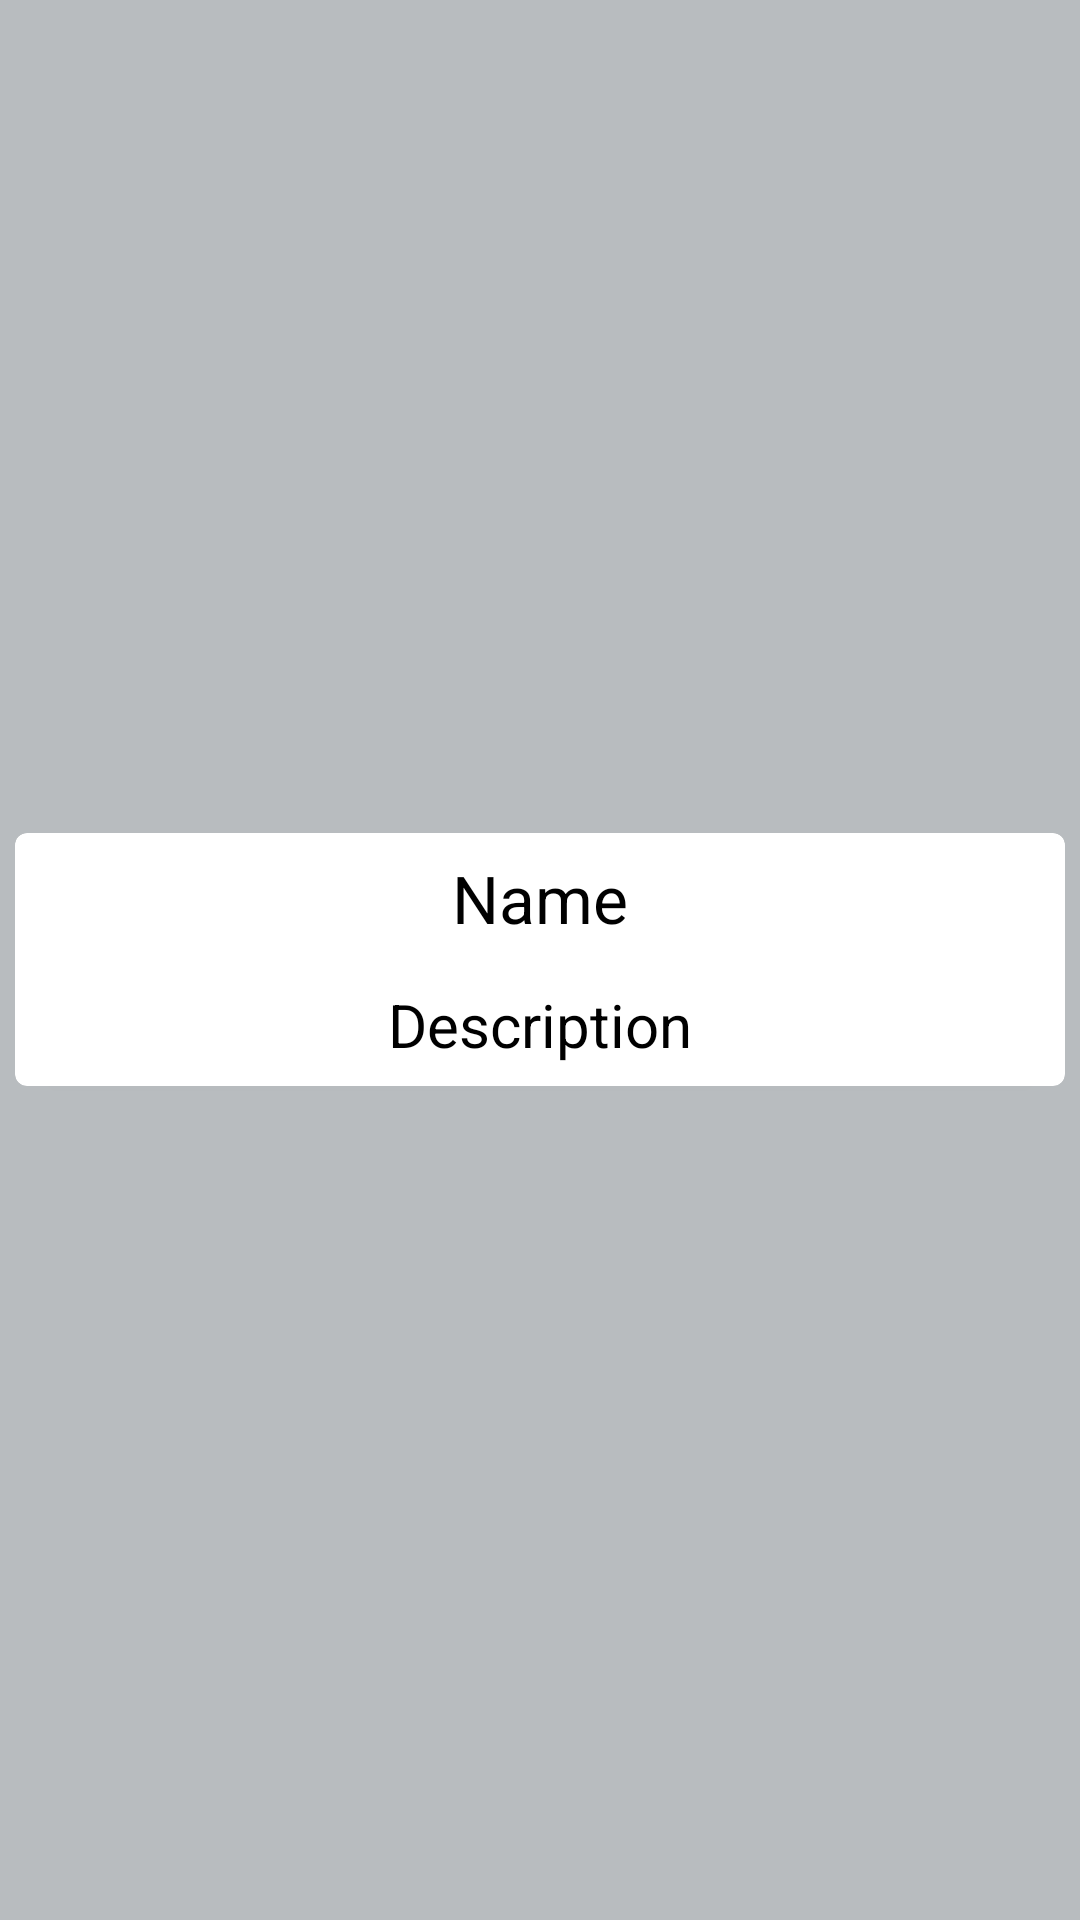

Reconstruct the res/layout file that produces this screen, plus the resources it refers to.
<!-- AndroidManifest.xml: application theme AppTheme -->
<!-- res/layout/adapter_item_display_all_data.xml -->
<?xml version="1.0" encoding="utf-8"?>
<RelativeLayout xmlns:android="http://schemas.android.com/apk/res/android"
    xmlns:app="http://schemas.android.com/apk/res-auto"
    android:layout_width="wrap_content"
    android:layout_height="wrap_content"
    android:layout_gravity="center"
    android:background="@color/ligthGray"
    android:gravity="center"
    android:orientation="vertical">

    <android.support.v7.widget.CardView xmlns:card_view="http://schemas.android.com/apk/res-auto"
        android:id="@+id/card_view"
        android:layout_width="match_parent"
        android:layout_height="wrap_content"
        android:layout_gravity="center"
        android:layout_margin="5dp"
        card_view:cardCornerRadius="4dp">

        <LinearLayout
            android:id="@+id/ll_main_layout"
            android:layout_width="match_parent"
            android:layout_height="wrap_content"
            android:orientation="vertical">

            <TextView
                android:id="@+id/tv_name"
                android:layout_width="match_parent"
                android:layout_height="wrap_content"
                android:layout_below="@+id/civ_category_img"
                android:gravity="center_horizontal"
                android:padding="7dp"
                android:text="Name"
                android:textColor="@color/black"
                android:textSize="22sp" />


            <TextView
                android:id="@+id/tv_description"
                android:layout_width="match_parent"
                android:layout_height="wrap_content"
                android:layout_below="@+id/civ_category_img"
                android:gravity="center_horizontal"
                android:padding="7dp"
                android:text="Description"
                android:textColor="@color/black"
                android:textSize="20sp" />
        </LinearLayout>
    </android.support.v7.widget.CardView>
</RelativeLayout>
<!-- resources referenced by this layout -->
<resources>
  <color name="black">#000000</color>
  <color name="ligthGray">#B8BCBF</color>
  <style name="AppTheme" parent="Theme.AppCompat.Light.DarkActionBar">
          
          <item name="colorPrimary">@color/colorPrimary</item>
          <item name="colorPrimaryDark">@color/colorPrimary</item>
          <item name="colorAccent">@color/colorPrimary</item>
          <item name="android:titleTextStyle">@style/AppTitle</item>
      </style>
  <color name="colorPrimary">#3F51B5</color>
  <style name="AppTitle" parent="TextAppearance.AppCompat.Title">
          <item name="android:textColor">@android:color/white</item>
      </style>
</resources>
